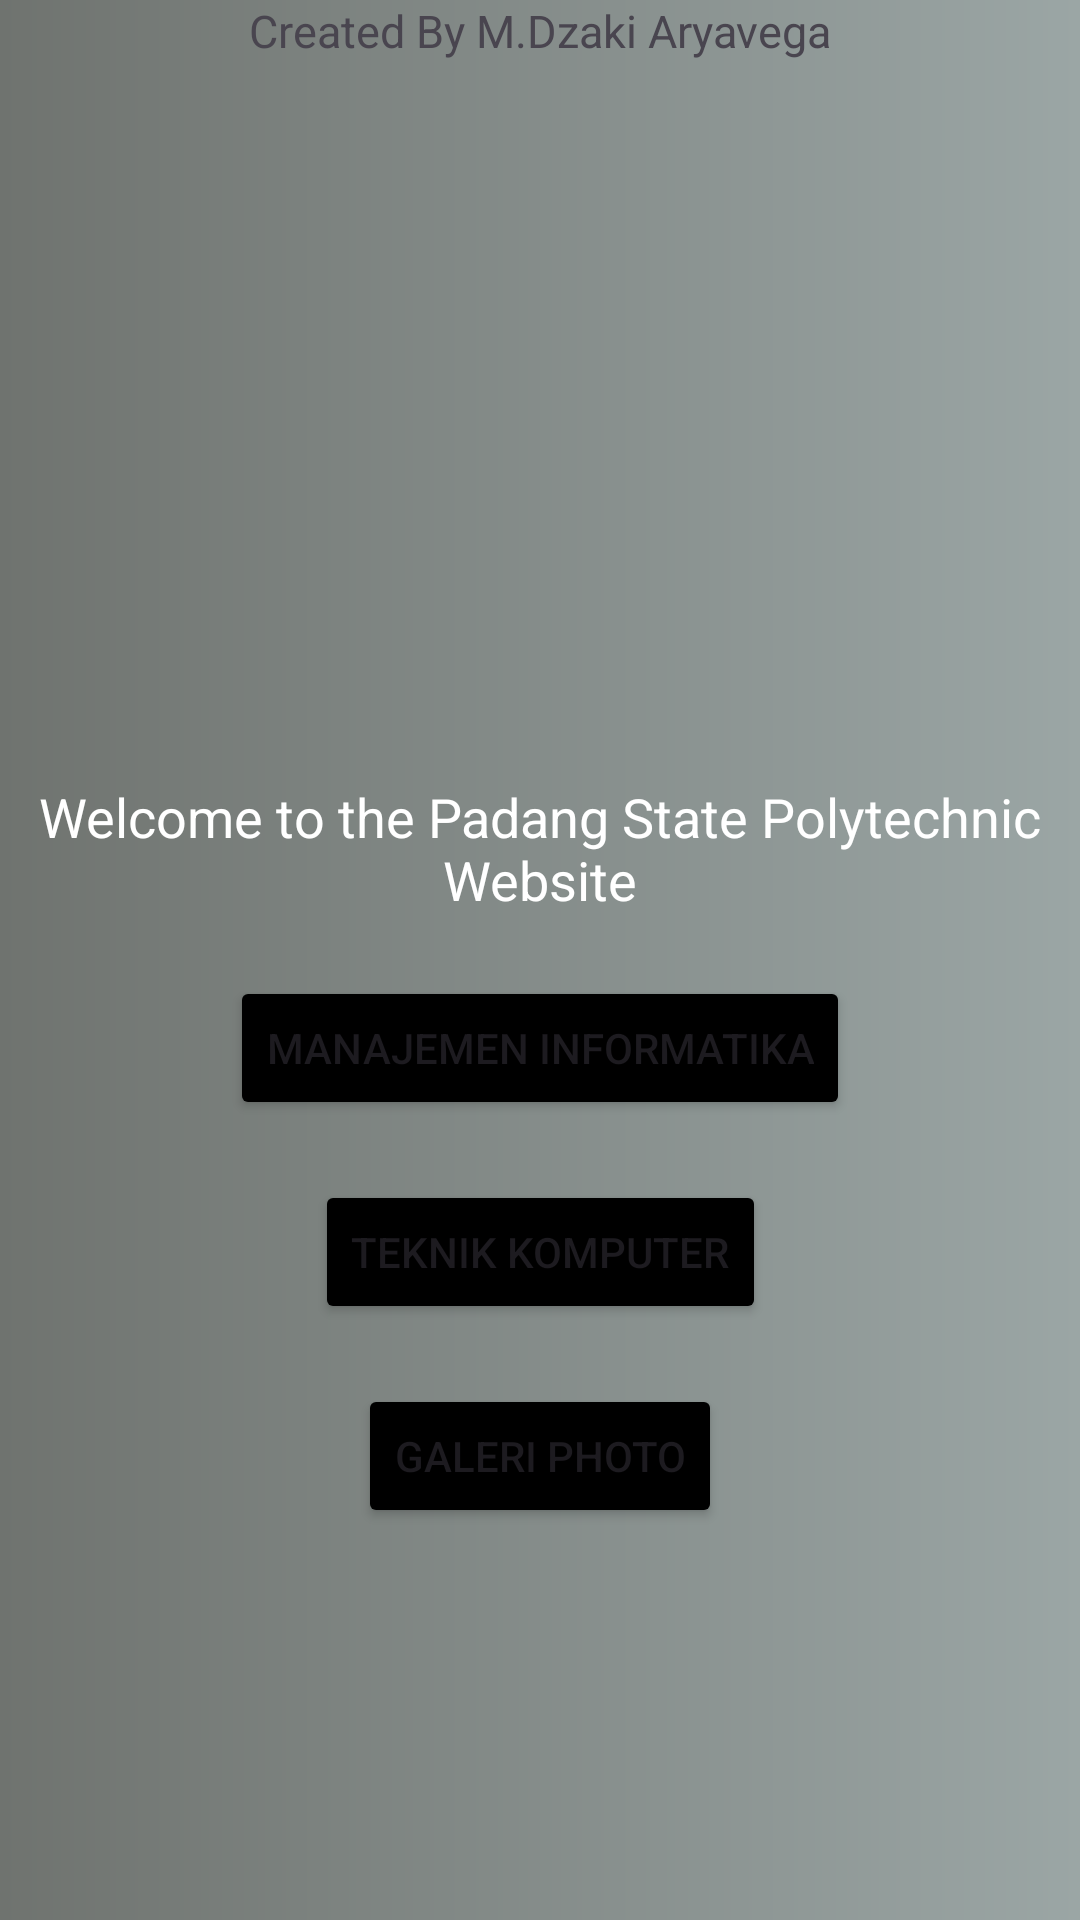

Here is an Android app screen rendered from its layout file. Give the layout XML and the strings, colors and styles it references.
<!-- AndroidManifest.xml: application theme Theme.APP_PNP -->
<!-- res/layout/activity_main.xml -->
<?xml version="1.0" encoding="utf-8"?>
<androidx.constraintlayout.widget.ConstraintLayout xmlns:android="http://schemas.android.com/apk/res/android"
    xmlns:app="http://schemas.android.com/apk/res-auto"
    xmlns:tools="http://schemas.android.com/tools"
    android:layout_width="match_parent"
    android:layout_height="match_parent"
    android:background="@drawable/gradiant"
    tools:context=".MainActivity">

    <ImageView
        android:id="@+id/imageViewLogo"
        android:layout_width="200dp"
        android:layout_height="200dp"
        android:src="@drawable/logopnp"
        android:layout_marginTop="40dp"
        app:layout_constraintTop_toTopOf="parent"
        app:layout_constraintStart_toStartOf="parent"
        app:layout_constraintEnd_toEndOf="parent"/>

    <TextView
        android:id="@+id/textViewWelcome"
        android:layout_width="wrap_content"
        android:layout_height="wrap_content"
        android:layout_marginTop="20dp"
        android:gravity="center"
        android:text="Welcome to the Padang State Polytechnic Website"
        android:textColor="@color/white"
        android:textSize="18sp"
        app:layout_constraintEnd_toEndOf="parent"
        app:layout_constraintStart_toStartOf="parent"
        app:layout_constraintTop_toBottomOf="@id/imageViewLogo" />

    <Button
        android:id="@+id/btnManajemenInformatika"
        android:layout_width="wrap_content"
        android:layout_height="wrap_content"
        android:text="Manajemen Informatika"
        app:layout_constraintTop_toBottomOf="@id/textViewWelcome"
        app:layout_constraintStart_toStartOf="parent"
        app:layout_constraintEnd_toEndOf="parent"
        android:backgroundTint="@android:color/black"
        android:layout_marginTop="20dp"/>

    <Button
        android:id="@+id/btnTeknikKomputer"
        android:layout_width="wrap_content"
        android:layout_height="wrap_content"
        android:text="Teknik Komputer"
        app:layout_constraintTop_toBottomOf="@id/btnManajemenInformatika"
        app:layout_constraintStart_toStartOf="parent"
        app:layout_constraintEnd_toEndOf="parent"
        android:backgroundTint="@android:color/black"
        android:layout_marginTop="20dp"/>

    <Button
        android:id="@+id/btnGaleriPhoto"
        android:layout_width="wrap_content"
        android:layout_height="wrap_content"
        android:text="Galeri Photo"
        app:layout_constraintTop_toBottomOf="@id/btnTeknikKomputer"
        app:layout_constraintStart_toStartOf="parent"
        app:layout_constraintEnd_toEndOf="parent"
        android:backgroundTint="@android:color/black"
        android:layout_marginTop="20dp"/>

    <TextView
        android:layout_width="match_parent"
        android:layout_height="wrap_content"
        android:gravity="center"
        android:text="Created By M.Dzaki Aryavega"
        android:textSize="15sp"
        tools:layout_editor_absoluteX="-16dp"
        tools:layout_editor_absoluteY="680dp" />

</androidx.constraintlayout.widget.ConstraintLayout>
<!-- resources referenced by this layout -->
<resources>
  <!-- drawable gradiant (drawable) -->
  <?xml version="1.0" encoding="utf-8"?>
  <shape xmlns:android="http://schemas.android.com/apk/res/android">
  
      <gradient
  
          android:type="linear"
          android:angle="0"
          android:startColor="#6F736F"
          android:endColor="#9BA6A5"
  
          >
  
      </gradient>
  
  </shape>
  <style name="Theme.APP_PNP" parent="Base.Theme.APP_PNP" />
  <style name="Base.Theme.APP_PNP" parent="Theme.Material3.DayNight.NoActionBar">
          
          
      </style>
  <!-- not gathered from this repository: default colours our renderer supplied (Android Studio template values) -->
  <color name="white">#FFFFFFFF</color>
</resources>
